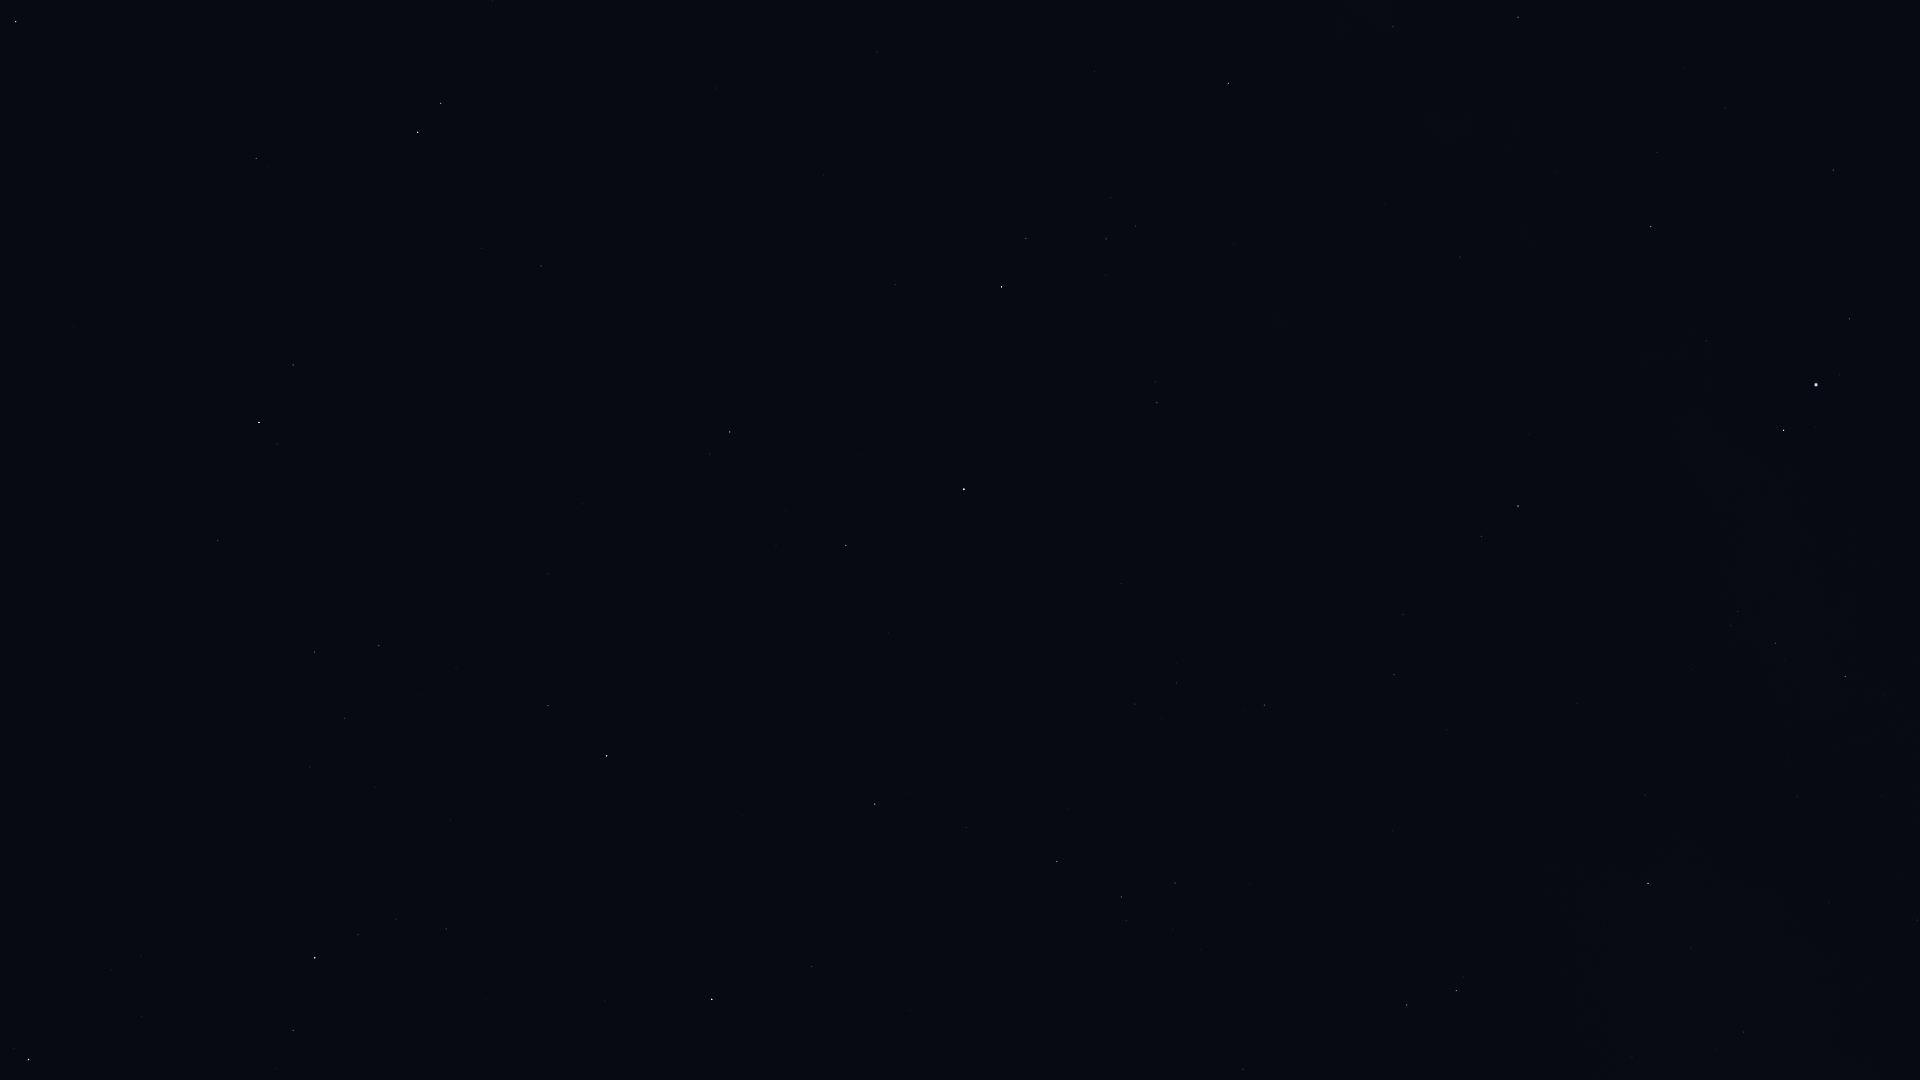

The file beside this chart, header and first rows:
Star_ID, Name, X, Y
72105, Izar, 28, 1060
72845, Arcalís, 2, 807
74785, Zubeneschamali, 15, 22
75695, Nusakan, 293, 1030
76267, Alphecca, 315, 958
76952, HIP 76952, 358, 935
77070, Unukalhai, 259, 422
77450, Gudja, 344, 718
77512, HIP 77512, 396, 919
77516, HIP 77516, 256, 158
78159, HIP 78159, 446, 929
78493, HIP 78493, 486, 999
79043, Marsic, 456, 667
79219, Kamuy, 516, 910
79593, Yed Prior, 417, 132
79882, Yed Posterior, 440, 103
80463, Cujam, 548, 574
80816, Kornephoros, 607, 756
80883, Marfik, 541, 266
81022, Rosalíadecastro, 554, 267
82651, Mahsati, 713, 499
83000, HIP 83000, 730, 432
83207, HIP 83207, 812, 966
84345, Rasalgethi, 846, 545
84379, Sarin, 875, 804
85693, Maasym, 966, 827
86032, Rasalhague, 964, 489
86742, Cebalrai, 1001, 287
86974, HIP 86974, 1057, 862
87933, HIP 87933, 1121, 897
88794, HIP 88794, 1175, 883
90441, HIP 90441, 1270, 161
92175, HIP 92175, 1393, 27
92202, HIP 92202, 1393, 1
92420, Sheliak, 1407, 1005
92895, Kaveh, 1456, 259
92946, Alya, 1460, 257
93194, Sulafat, 1456, 991
93747, Okab, 1518, 506
95771, Anser, 1645, 795
95947, Albireo, 1648, 883
96078, Uruk, 1683, 581
96757, Sham, 1730, 625
96837, HIP 96837, 1738, 612
97278, Tarazed, 1783, 430
97365, HIP 97365, 1775, 643
97649, Altair, 1816, 385
97938, Libertas, 1840, 375
98036, Alshain, 1849, 319
98337, HIP 98337, 1845, 677
98543, HIP 98543, 1829, 903
98920, HIP 98920, 1884, 695
